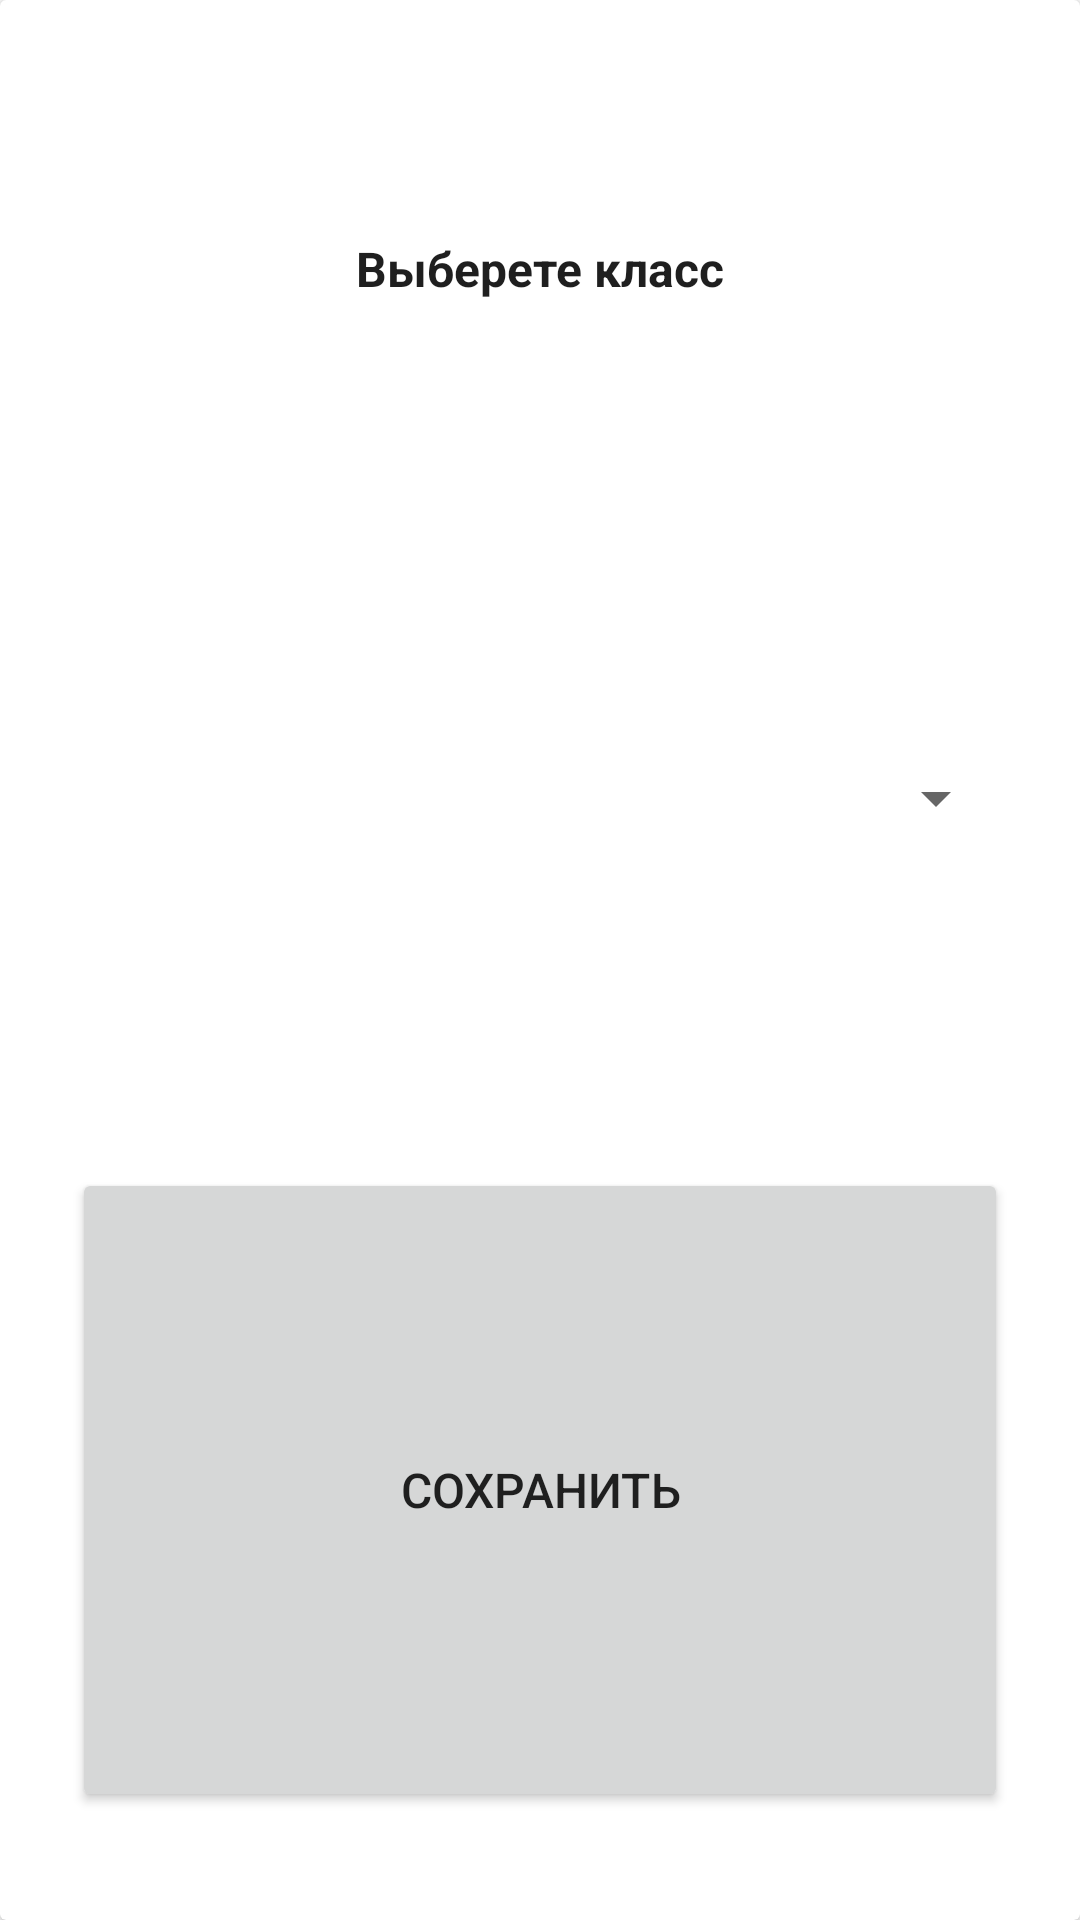

Write the Android layout XML for this screen, with the resource values it uses.
<!-- AndroidManifest.xml: application theme Theme.Testing -->
<!-- res/layout/bottom_sheet_menu.xml -->
<?xml version="1.0" encoding="utf-8"?>

<androidx.cardview.widget.CardView xmlns:android="http://schemas.android.com/apk/res/android"
    android:layout_width="match_parent"
    android:layout_marginVertical="60dp"
    android:layout_height="match_parent"
    >

    <LinearLayout
        android:layout_width="match_parent"
        android:layout_height="match_parent"
        android:orientation="vertical"
        android:paddingHorizontal="24dp"
        android:paddingVertical="36dp"
        >

        <TextView
            android:layout_width="match_parent"
            android:layout_height="0dp"
            android:layout_weight="20"
            android:text="@string/chooseClassTextViewText"
            android:textStyle="bold"
            android:textSize="16sp"
            android:gravity="center"
            />

        <Spinner
            android:id="@+id/gradePicker"
            android:layout_width="match_parent"
            android:layout_gravity="center"
            android:layout_height="0dp"
            android:layout_weight="40"
            android:layout_marginVertical="16dp"
            android:spinnerMode="dropdown"
            />

        <Button
            android:id="@+id/saveButton"
            android:layout_width="match_parent"
            android:layout_height="0dp"
            android:layout_weight="40"
            android:text="@string/saveClassButtonText"
            android:textSize="16sp"
            android:gravity="center"
            android:layout_gravity="center"
            />

    </LinearLayout>

</androidx.cardview.widget.CardView>
<!-- resources referenced by this layout -->
<resources>
  <string name="chooseClassTextViewText">Выберете класс</string>
  <string name="saveClassButtonText">Сохранить</string>
  <style name="Theme.Testing" parent="Theme.MaterialComponents.DayNight.NoActionBar">
          
          <item name="colorPrimary">@color/white</item>
          <item name="colorSecondary">@color/black</item>
          <item name="colorAccent">@color/green</item>
          <item name="colorOnPrimary">@color/black</item>
          <item name="colorPrimaryDark">@color/green</item>
          <item name="android:textColor">@color/black</item>
          <item name="android:colorBackground">@color/white</item>
          <item name="android:color">@color/black</item>
      </style>
  <color name="white">#FFFFFFFF</color>
  <color name="black">#1F1F1F</color>
</resources>
